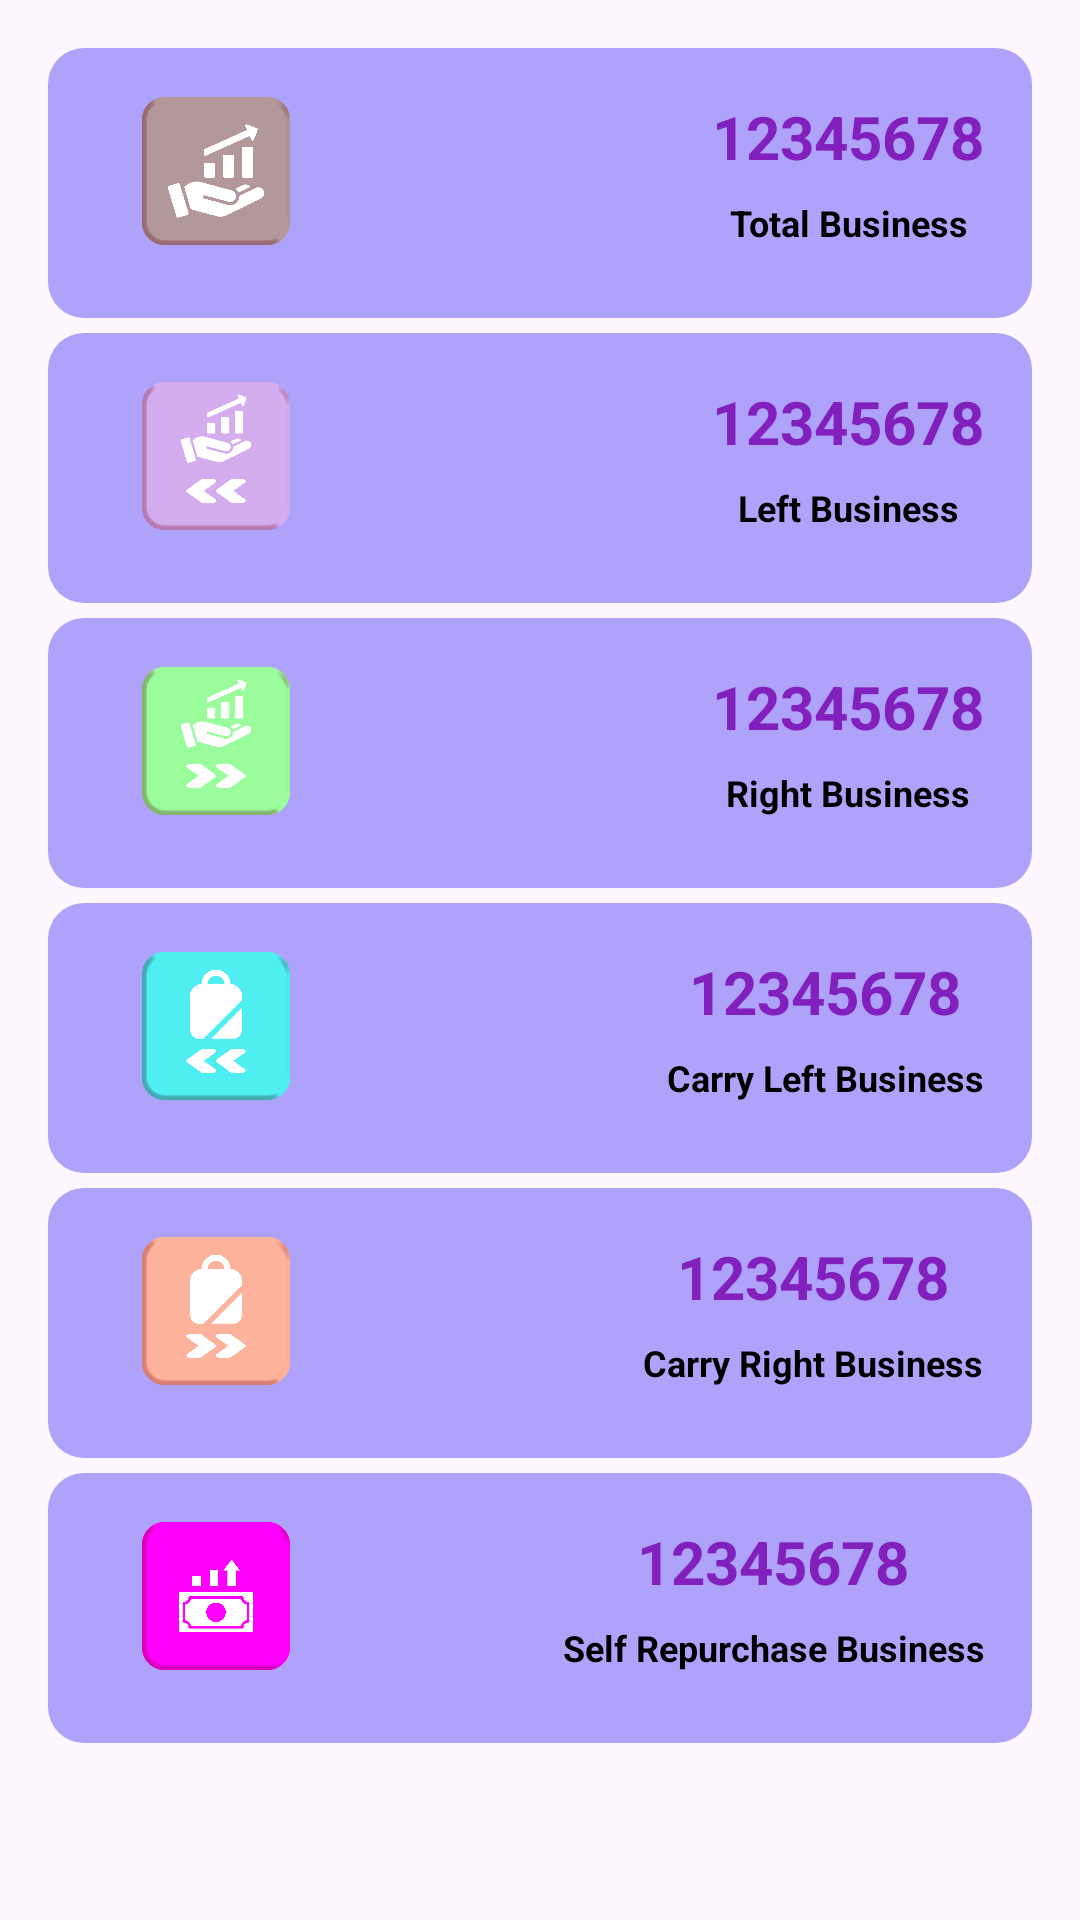

Write the Android layout XML for this screen, with the resource values it uses.
<!-- AndroidManifest.xml: application theme Theme.Jivanseva -->
<!-- res/layout/fragment_business.xml -->
<?xml version="1.0" encoding="utf-8"?>
<ScrollView
    android:id="@+id/business_scroll"
    android:layout_width="match_parent"
    android:layout_height="wrap_content"
    android:overScrollMode="always"
    xmlns:android="http://schemas.android.com/apk/res/android">

    

        <LinearLayout android:layout_width="match_parent"
            android:layout_height="wrap_content"
            xmlns:tools="http://schemas.android.com/tools"
            android:padding="16dp"
            android:orientation="vertical"
            tools:ignore="MissingConstraints"
            >

            
            <LinearLayout
                android:layout_width="match_parent"
                android:layout_height="90dp"
                android:layout_marginBottom="5dp"
                android:background="@drawable/container1"
                android:orientation="horizontal"
                android:padding="16dp">

                <ImageView
                    android:layout_width="80dp"
                    android:layout_height="50dp"
                    android:src="@drawable/total_business"/>

                <View
                    android:layout_width="0dp"
                    android:layout_height="match_parent"
                    android:layout_weight="1"/>

                <LinearLayout
                    android:layout_width="wrap_content"
                    android:layout_height="match_parent"
                    android:orientation="vertical">
                    <TextView
                        android:layout_width="match_parent"
                        android:layout_height="wrap_content"
                        android:gravity="center"
                        android:text="12345678"
                        android:textSize="20sp"
                        android:textColor="#8120BD"
                        android:textStyle="bold" />
                    <TextView

                        android:layout_width="match_parent"
                        android:layout_height="wrap_content"
                        android:gravity="center"
                        android:textStyle="bold"
                        android:textColor="@color/black"
                        android:layout_marginTop="7dp"
                        android:text="Total Business"
                        android:textSize="12sp" />

                </LinearLayout>

            </LinearLayout>

            
            <LinearLayout
                android:layout_width="match_parent"
                android:layout_height="90dp"
                android:layout_marginBottom="5dp"
                android:background="@drawable/container1"
                android:orientation="horizontal"
                android:padding="16dp">

                <ImageView
                    android:layout_width="80dp"
                    android:layout_height="50dp"
                    android:src="@drawable/total_left_business"/>

                <View
                    android:layout_width="0dp"
                    android:layout_height="match_parent"
                    android:layout_weight="1"/>

                <LinearLayout
                    android:layout_width="wrap_content"
                    android:layout_height="match_parent"
                    android:orientation="vertical">
                    <TextView
                        android:layout_width="match_parent"
                        android:layout_height="wrap_content"
                        android:gravity="center"
                        android:text="12345678"
                        android:textSize="20sp"
                        android:textColor="#8120BD"
                        android:textStyle="bold" />
                    <TextView

                        android:layout_width="match_parent"
                        android:layout_height="wrap_content"
                        android:gravity="center"
                        android:textStyle="bold"
                        android:textColor="@color/black"
                        android:layout_marginTop="7dp"
                        android:text="Left Business"
                        android:textSize="12sp" />

                </LinearLayout>

            </LinearLayout>

            
            <LinearLayout
                android:layout_width="match_parent"
                android:layout_height="90dp"
                android:layout_marginBottom="5dp"
                android:background="@drawable/container1"
                android:orientation="horizontal"
                android:padding="16dp">

                <ImageView
                    android:layout_width="80dp"
                    android:layout_height="50dp"
                    android:src="@drawable/total_right_business"/>

                <View
                    android:layout_width="0dp"
                    android:layout_height="match_parent"
                    android:layout_weight="1"/>

                <LinearLayout
                    android:layout_width="wrap_content"
                    android:layout_height="match_parent"
                    android:orientation="vertical">
                    <TextView
                        android:layout_width="match_parent"
                        android:layout_height="wrap_content"
                        android:gravity="center"
                        android:text="12345678"
                        android:textSize="20sp"
                        android:textColor="#8120BD"
                        android:textStyle="bold" />
                    <TextView

                        android:layout_width="match_parent"
                        android:layout_height="wrap_content"
                        android:gravity="center"
                        android:textStyle="bold"
                        android:textColor="@color/black"
                        android:layout_marginTop="7dp"
                        android:text="Right Business"
                        android:textSize="12sp" />

                </LinearLayout>

            </LinearLayout>

            
            <LinearLayout
                android:layout_width="match_parent"
                android:layout_height="90dp"
                android:layout_marginBottom="5dp"
                android:background="@drawable/container1"
                android:orientation="horizontal"
                android:padding="16dp">

                <ImageView
                    android:layout_width="80dp"
                    android:layout_height="50dp"
                    android:src="@drawable/carry_left"/>

                <View
                    android:layout_width="0dp"
                    android:layout_height="match_parent"
                    android:layout_weight="1"/>


                <LinearLayout
                    android:layout_width="wrap_content"
                    android:layout_height="match_parent"
                    android:orientation="vertical">
                    <TextView
                        android:layout_width="match_parent"
                        android:layout_height="wrap_content"
                        android:gravity="center"
                        android:text="12345678"
                        android:textSize="20sp"
                        android:textColor="#8120BD"
                        android:textStyle="bold" />
                    <TextView

                        android:layout_width="match_parent"
                        android:layout_height="wrap_content"
                        android:gravity="center"
                        android:textStyle="bold"
                        android:textColor="@color/black"
                        android:layout_marginTop="7dp"
                        android:text="Carry Left Business"
                        android:textSize="12sp" />

                </LinearLayout>

            </LinearLayout>

            
            <LinearLayout
                android:layout_width="match_parent"
                android:layout_height="90dp"
                android:layout_marginBottom="5dp"
                android:background="@drawable/container1"
                android:orientation="horizontal"
                android:padding="16dp">

                <ImageView
                    android:layout_width="80dp"
                    android:layout_height="50dp"
                    android:src="@drawable/carry_right"/>

                <View
                    android:layout_width="0dp"
                    android:layout_height="match_parent"
                    android:layout_weight="1"/>

                <LinearLayout
                    android:layout_width="wrap_content"
                    android:layout_height="match_parent"
                    android:orientation="vertical">
                    <TextView
                        android:layout_width="match_parent"
                        android:layout_height="wrap_content"
                        android:gravity="center"
                        android:text="12345678"
                        android:textSize="20dp"
                        android:textColor="#8120BD"
                        android:textStyle="bold" />
                    <TextView

                        android:layout_width="match_parent"
                        android:layout_height="wrap_content"
                        android:gravity="center"
                        android:textStyle="bold"
                        android:textColor="@color/black"
                        android:layout_marginTop="7dp"
                        android:text="Carry Right Business"
                        android:textSize="12sp" />

                </LinearLayout>

            </LinearLayout>

            
            <LinearLayout
                android:layout_width="match_parent"
                android:layout_height="90dp"
                android:layout_marginBottom="5dp"
                android:background="@drawable/container1"
                android:orientation="horizontal"
                android:padding="16dp">

                <ImageView
                    android:layout_width="80dp"
                    android:layout_height="50dp"
                    android:src="@drawable/self_repurchase_business"/>

                <View
                    android:layout_width="0dp"
                    android:layout_height="match_parent"
                    android:layout_weight="1"/>

                <LinearLayout
                    android:layout_width="wrap_content"
                    android:layout_height="match_parent"
                    android:orientation="vertical">
                    <TextView
                        android:layout_width="match_parent"
                        android:layout_height="wrap_content"
                        android:gravity="center"
                        android:text="12345678"
                        android:textSize="20dp"
                        android:textColor="#8120BD"
                        android:textStyle="bold" />
                    <TextView

                        android:layout_width="match_parent"
                        android:layout_height="wrap_content"
                        android:gravity="center"
                        android:textStyle="bold"
                        android:textColor="@color/black"
                        android:layout_marginTop="7dp"
                        android:text="Self Repurchase Business"
                        android:textSize="12sp" />

                </LinearLayout>

            </LinearLayout>

        </LinearLayout>

</ScrollView>
<!-- resources referenced by this layout -->
<resources>
  <color name="black">#FF000000</color>
  <!-- drawable carry_left: png bitmap (drawable, 16055 bytes) -->
  <!-- drawable carry_right: png bitmap (drawable, 15822 bytes) -->
  <!-- drawable container1 (drawable) -->
  <?xml version="1.0" encoding="utf-8"?>
  <shape xmlns:android="http://schemas.android.com/apk/res/android">
      
      
      
      
      
      <solid android:color="#AFA2FA"/>
      <corners android:radius="12dp" /> 
      <padding android:left="8dp" android:top="8dp" android:right="8dp" android:bottom="8dp" />
  </shape>
  
  
      
  <!-- drawable self_repurchase_business: png bitmap (drawable, 10247 bytes) -->
  <!-- drawable total_business: png bitmap (drawable, 12631 bytes) -->
  <!-- drawable total_left_business: png bitmap (drawable, 20201 bytes) -->
  <!-- drawable total_right_business: png bitmap (drawable, 20477 bytes) -->
  <style name="Theme.Jivanseva" parent="Base.Theme.Jivanseva" />
  <style name="Base.Theme.Jivanseva" parent="Theme.Material3.DayNight.NoActionBar">
         
      </style>
</resources>
